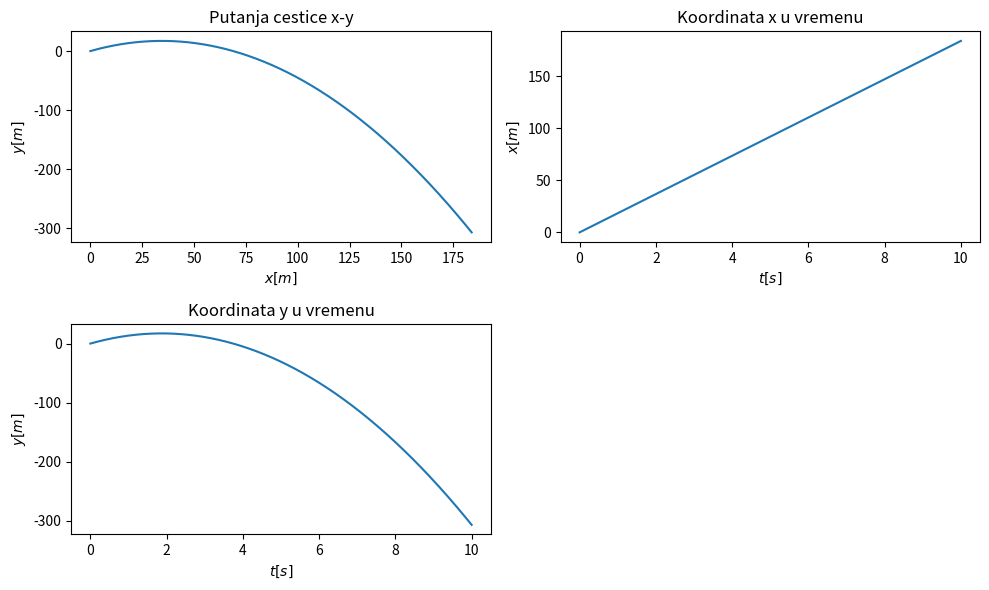

Reproduce this figure in Python.
import matplotlib.pyplot as plt
import numpy as np

g=-9.81
T=10.
N=10000
dt=T/N
N=int(N)

def vtheta(v_0, theta):
	x=[0.]
	y=[0.]
	v_x=[v_0*np.cos(theta)]
	v_y=[v_0*np.sin(theta)]


	for i in range(N):
		v_x+=[v_x[0]]
		v_y+=[v_y[i]+g*dt]
		x+=[x[i]+v_x[i+1]*dt]
		y+=[y[i]+v_y[i+1]*dt]

	t=np.linspace(0,T,N+1)

	plt.figure(figsize=(10,6))

	plt.subplot(2,2,1)
	plt.plot(x,y)
	plt.title("Putanja cestice x-y")
	plt.ylabel("$y[m]$")
	plt.xlabel("$x[m]$")

	plt.subplot(2,2,2)
	plt.plot(t,x)
	plt.title("Koordinata x u vremenu")
	plt.xlabel("$t[s]$")
	plt.ylabel("$x[m]$")

	plt.subplot(2,2,3)
	plt.plot(t,y)
	plt.title("Koordinata y u vremenu")
	plt.xlabel("$t[s]$")
	plt.ylabel("$y[m]$")

	plt.tight_layout()
	plt.show()

v_0=26. #Sandra Perkovic disk
kut_st=45.

vtheta(v_0, kut_st*np.pi/180)



	
